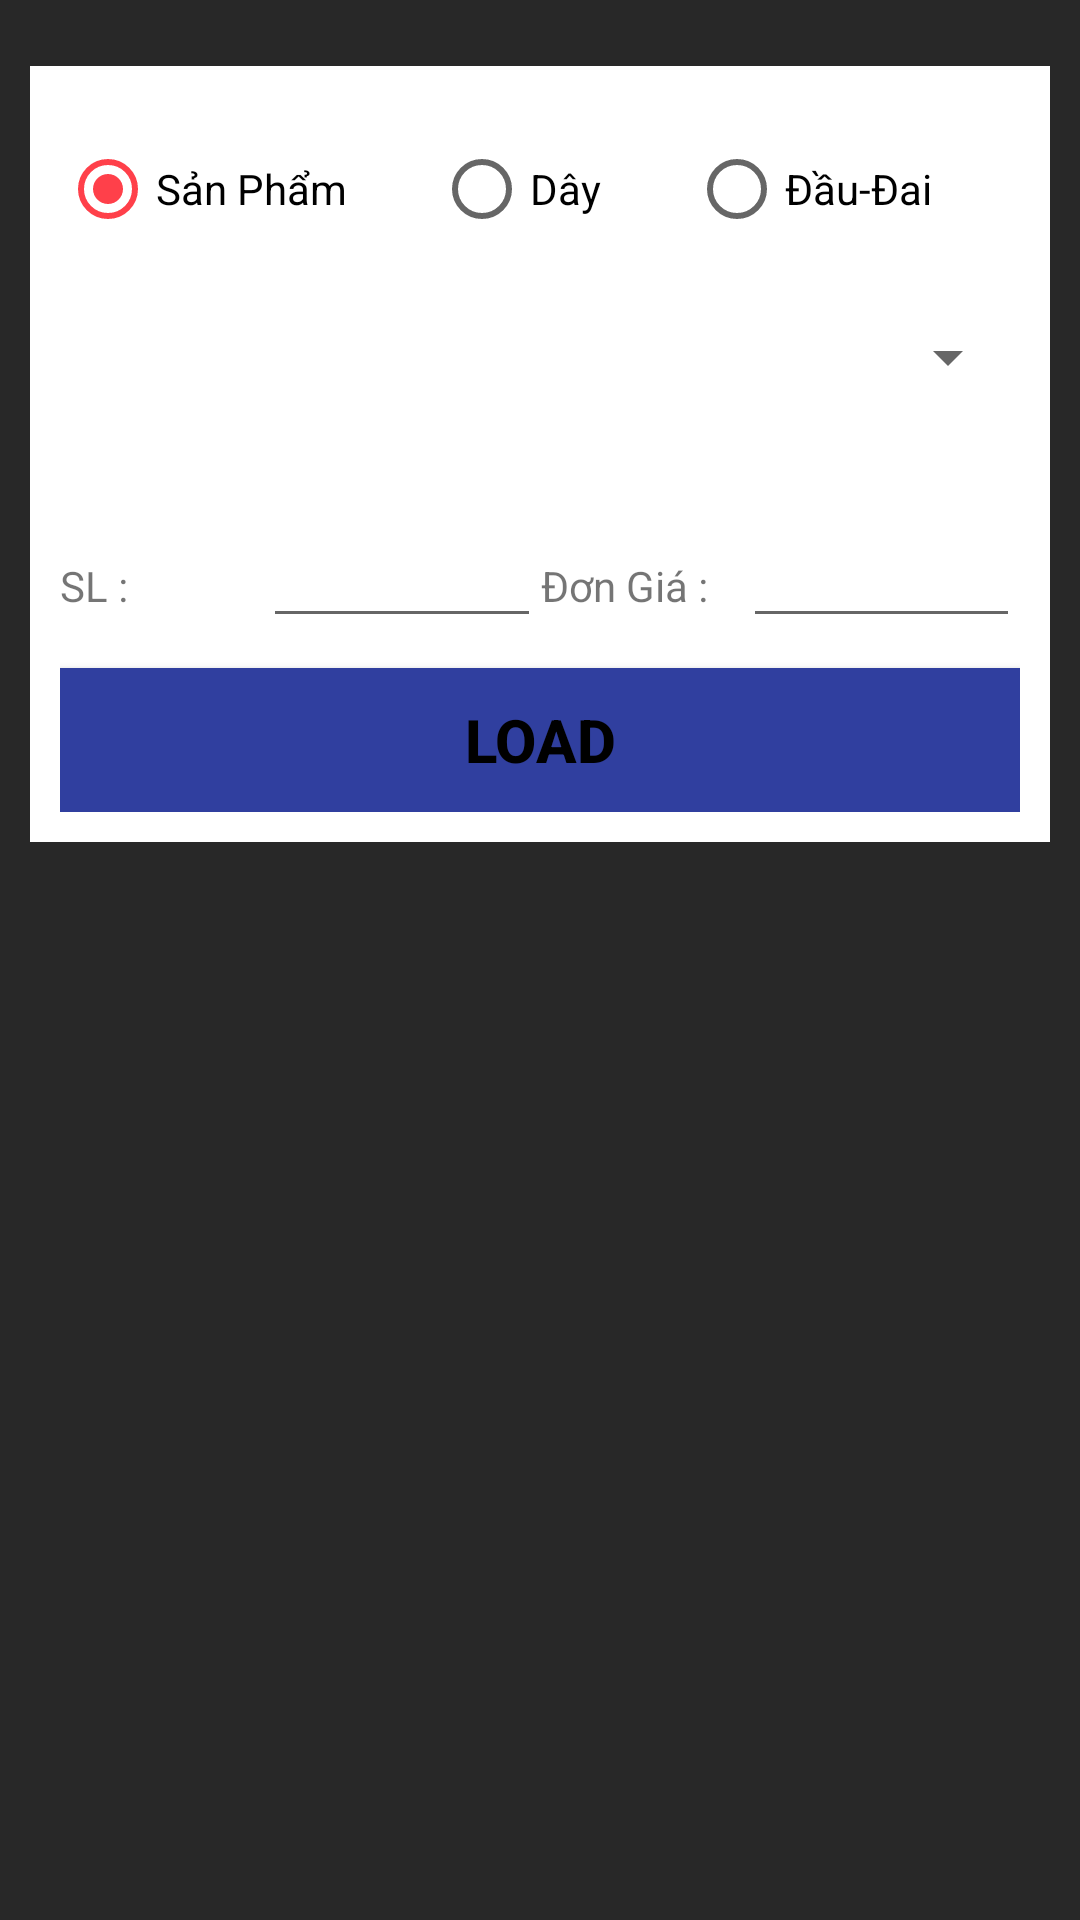

Here is an Android app screen rendered from its layout file. Give the layout XML and the strings, colors and styles it references.
<!-- AndroidManifest.xml: application theme AppTheme -->
<!-- res/layout/activity_main.xml -->
<?xml version="1.0" encoding="utf-8"?>
<RelativeLayout xmlns:android="http://schemas.android.com/apk/res/android"
    xmlns:tools="http://schemas.android.com/tools"
    android:id="@+id/activity_main"
    android:layout_width="match_parent"
    android:layout_height="match_parent"
    android:background="#282828"
    android:orientation="vertical"
    android:padding="10dp">

    <LinearLayout
        android:layout_width="match_parent"
        android:layout_height="wrap_content"
        android:layout_alignParentEnd="true"
        android:layout_alignParentTop="true"
        android:layout_marginTop="12dp"
        android:background="#FFFFFF"
        android:orientation="vertical"
        android:padding="10dp">

        <RadioGroup
            android:id="@+id/_groupRdo"
            android:layout_width="match_parent"
            android:layout_height="50dp"
            android:layout_marginTop="15dp"
            android:orientation="horizontal">

            <RadioButton
                android:id="@+id/radioSanPham"
                android:layout_width="wrap_content"
                android:layout_height="wrap_content"
                android:layout_weight="1"
                android:checked="true"
                android:text="Sản Phẩm" />

            <RadioButton
                android:id="@+id/radioDay"
                android:layout_width="wrap_content"
                android:layout_height="wrap_content"
                android:layout_weight="1"
                android:text="Dây" />

            <RadioButton
                android:id="@+id/radioDauDai"
                android:layout_width="wrap_content"
                android:layout_height="wrap_content"
                android:layout_weight="1"
                android:text="Đầu-Đai" />
        </RadioGroup>

        <Spinner
            android:id="@+id/spinnerMatHang"
            android:layout_width="match_parent"
            android:layout_height="wrap_content"
            android:layout_marginTop="10dp" />

        <TableLayout
            android:layout_width="match_parent"
            android:layout_height="match_parent">

            <TextView
                android:id="@+id/lblTenMH"
                android:layout_width="wrap_content"
                android:layout_height="wrap_content"
                android:layout_weight="1"
                android:padding="10dp"
                android:textColor="@color/colorAccent"
                android:textSize="15sp" />

            <LinearLayout
                android:id="@+id/_SL_DG"
                android:layout_width="match_parent"
                android:layout_height="match_parent"
                android:orientation="horizontal">

                <TextView
                    android:id="@+id/_lblSoLuong"
                    android:layout_width="75dp"
                    android:layout_height="wrap_content"
                    android:layout_weight="1"
                    android:text="SL :" />

                <EditText
                    android:id="@+id/txtSoLuong"
                    android:layout_width="100dp"
                    android:layout_height="wrap_content"
                    android:layout_weight="1"
                    android:ems="10"
                    android:inputType="number" />

                <TextView
                    android:id="@+id/_lblDonGia"
                    android:layout_width="75dp"
                    android:layout_height="wrap_content"
                    android:layout_weight="1"
                    android:text="Đơn Giá :" />

                <EditText
                    android:id="@+id/txtDonGia"
                    android:layout_width="100dp"
                    android:layout_height="wrap_content"
                    android:layout_weight="1"
                    android:ems="10"
                    android:inputType="number" />
            </LinearLayout>

        </TableLayout>

        <Button
            android:id="@+id/btnLoad"
            android:layout_width="match_parent"
            android:layout_height="wrap_content"
            android:layout_marginTop="10dp"
            android:background="@color/colorPrimaryDark"
            android:padding="10dp"
            android:text="LOAD"
            android:textColor="#000000"
            android:textSize="20sp"
            android:textStyle="bold" />


    </LinearLayout>

    <ListView
        android:id="@+id/_listviewMatHang"
        android:layout_width="match_parent"
        android:layout_height="250dp"
        android:layout_alignParentBottom="true"
        android:layout_alignParentEnd="true"/>

</RelativeLayout>
<!-- resources referenced by this layout -->
<resources>
  <color name="colorAccent">#ff404a</color>
  <color name="colorPrimaryDark">#303F9F</color>
  <style name="AppTheme" parent="Theme.AppCompat.Light.NoActionBar">
          
          <item name="colorPrimary">@color/colorPrimary</item>
          <item name="colorPrimaryDark">@color/colorPrimaryDark</item>
          <item name="colorAccent">@color/colorAccent</item>
          <item name="android:windowActionBar">false</item>
      </style>
  <color name="colorPrimary">#3F51B5</color>
</resources>
